Run: headless pygame with SDL's dummy video driver; simulated clock (each Clock.tick advances the game by its frame time, no real sleeping); random seed 0; keys injected as events and as key.get_pressed() state; mouse plan: one left click at the window centre at the start of phase 2, then a move to the lower-right quarter at the start of phase 3.
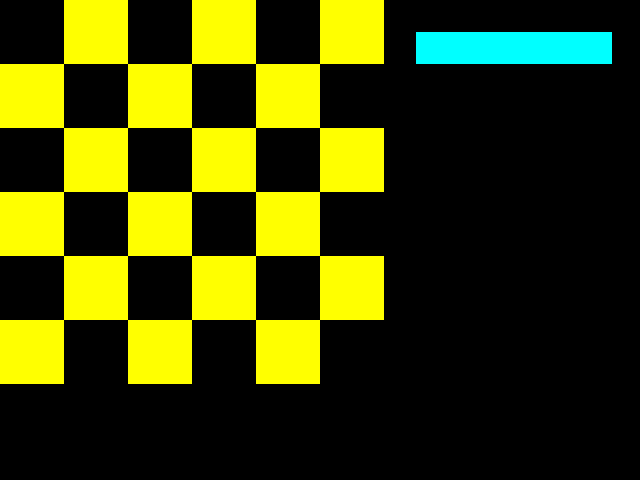
Frame 1 of 4 · flips 1–60 · no input
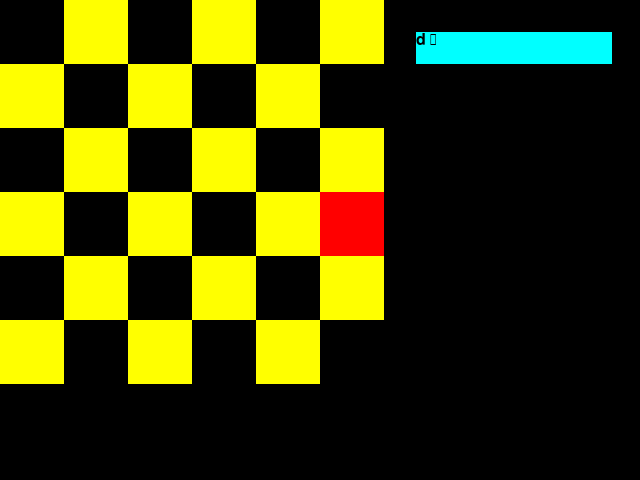
Frame 2 of 4 · flips 61–180 · clicked the window centre · tapped SPACE, RETURN · held RIGHT (→), D
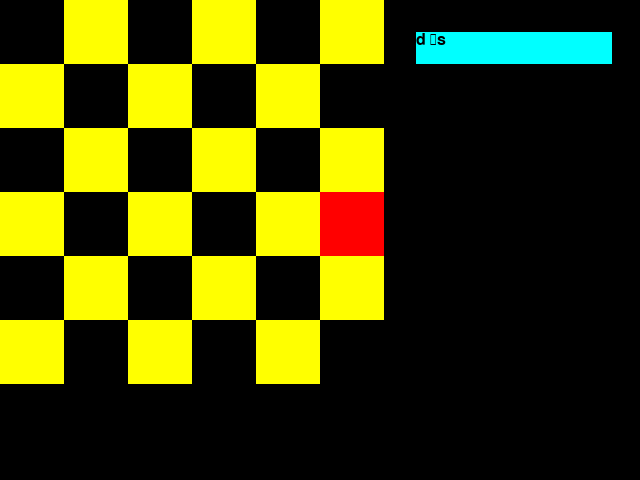
Frame 3 of 4 · flips 181–300 · moved the mouse to the lower-right quarter · held DOWN (↓), S
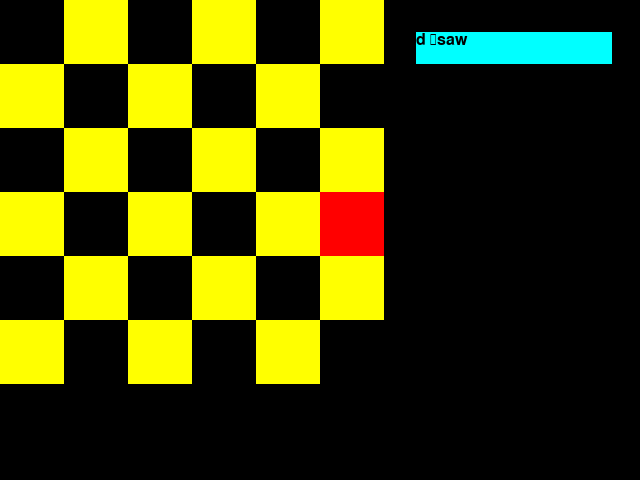
Frame 4 of 4 · flips 301–420 · held LEFT (←), A, UP (↑), W

The pygame program that drew these frames:

#! /usr/env python3
from __future__ import annotations
import re
import pygame
from pygame.color import Color
from pygame.surface import Surface

pygame.font.init()
pygame.init()

# type aliases that look good
class Vec2(pygame.math.Vector2): ...
class Vec3(pygame.math.Vector3): ...

FPS = 60
WIN_DIMS = (640, 480)
FONT = pygame.font.SysFont("arial", 24)
win = pygame.display.set_mode(WIN_DIMS)
clock = pygame.time.Clock()

run = True

class Tile:
    ENABLED = (255, 0, 0)
    def __init__(self, col_vec: Vec3, i: int, position: tuple | list):
        cbase = col_vec * (((i+1) % 2) if (i // 6) % 2 else i%2)  # checkerboard colouration
        self.colour = Color(int(cbase.x), int(cbase.y), int(cbase.z), 255)
        self.surf = Surface((Grid.BASE_SIZE, Grid.BASE_SIZE))
        self.position = position
        self.enabled = False # whether it was clicked
    def enable(self):
        self.surf.fill(Tile.ENABLED if self.enabled else self.colour)

class Grid:
    BASE_SIZE = 64
    def __init__(self, col_vec: Vec3):
        self.mask = [[0 for _ in range(6)] for _ in range(6)]  # 6[6[0]] array len 6 of an array len 6 of 0
        self.surf = Surface((Grid.BASE_SIZE*6, Grid.BASE_SIZE*6))
        self.tiles = {}  # for fast referencing when clicked

        # populates the tiles
        for i in range(36):
            self.tiles[(i%6, i//6)] = Tile(col_vec, i, (i % 6 * Grid.BASE_SIZE, i // 6 * Grid.BASE_SIZE))
    def populate(self):
        for tile in self.tiles.values():
            tile.enable() # i dont care how memory inefficient it is, this is a python proof of concept
            self.surf.blit(tile.surf, tile.position)
    def on_click(self, ms):
        ms = Vec2(*ms) // Grid.BASE_SIZE # this normalises it (snaps to grid)
        self.tiles[ms.x, ms.y].enabled = not self.tiles[ms.x, ms.y].enabled

play_grid = Grid(Vec3(255, 255, 0))
input_label = ""
score = False

def parse():
    if not re.match("^[0-9]+$", input_label):  # ensures only numbers appear
        return
    #""" method one
    reps = re.findall("[2-9]", input_label)
    if not reps:
        return
    input_list = list(input_label)
    for rep in reps: # this replaces n (rep, non 01 number) with 1 repeated n times
        input_list[input_list.index(rep)] = "".join(map(str, ["." for _ in range(int(rep))]))
        # that is used in the search

    # because 1 signifies an empty space (there is 1 space between adjacent cards) i invert the enabled flag
    grid = map(lambda t: int(not t.enabled), play_grid.tiles.values())
    print(re.search("".join(input_list)+"+", "".join(map(str, grid))))
    # ""

def draw_onto_win():
    play_grid.populate()
    win.blit(play_grid.surf, (0, 0))

    label = Surface((196, 32))
    label.fill((0, 255, 255, 255))
    win.blit(label, (Grid.BASE_SIZE*6 + 32, 32))
    win.blit(FONT.render(input_label, True, (0, 0, 0, 255)), (Grid.BASE_SIZE*6 + 32, 32))
    
    pygame.display.update()

def logic():
    # print(list(grid))
    parse()

while run:
    clock.tick(FPS)
    keys  = pygame.key.get_pressed()
    mouse = pygame.mouse.get_pos()
    for event in pygame.event.get():
        match event.type:
            case pygame.QUIT:
                run = False
            case pygame.MOUSEBUTTONDOWN:
                if play_grid.surf.get_rect().collidepoint(*mouse):
                    play_grid.on_click(mouse)
            case pygame.KEYDOWN:
                if event.key == pygame.K_BACKSPACE:
                    input_label = input_label[:-1:]
                else:
                    input_label += event.unicode
    logic()
    draw_onto_win()
